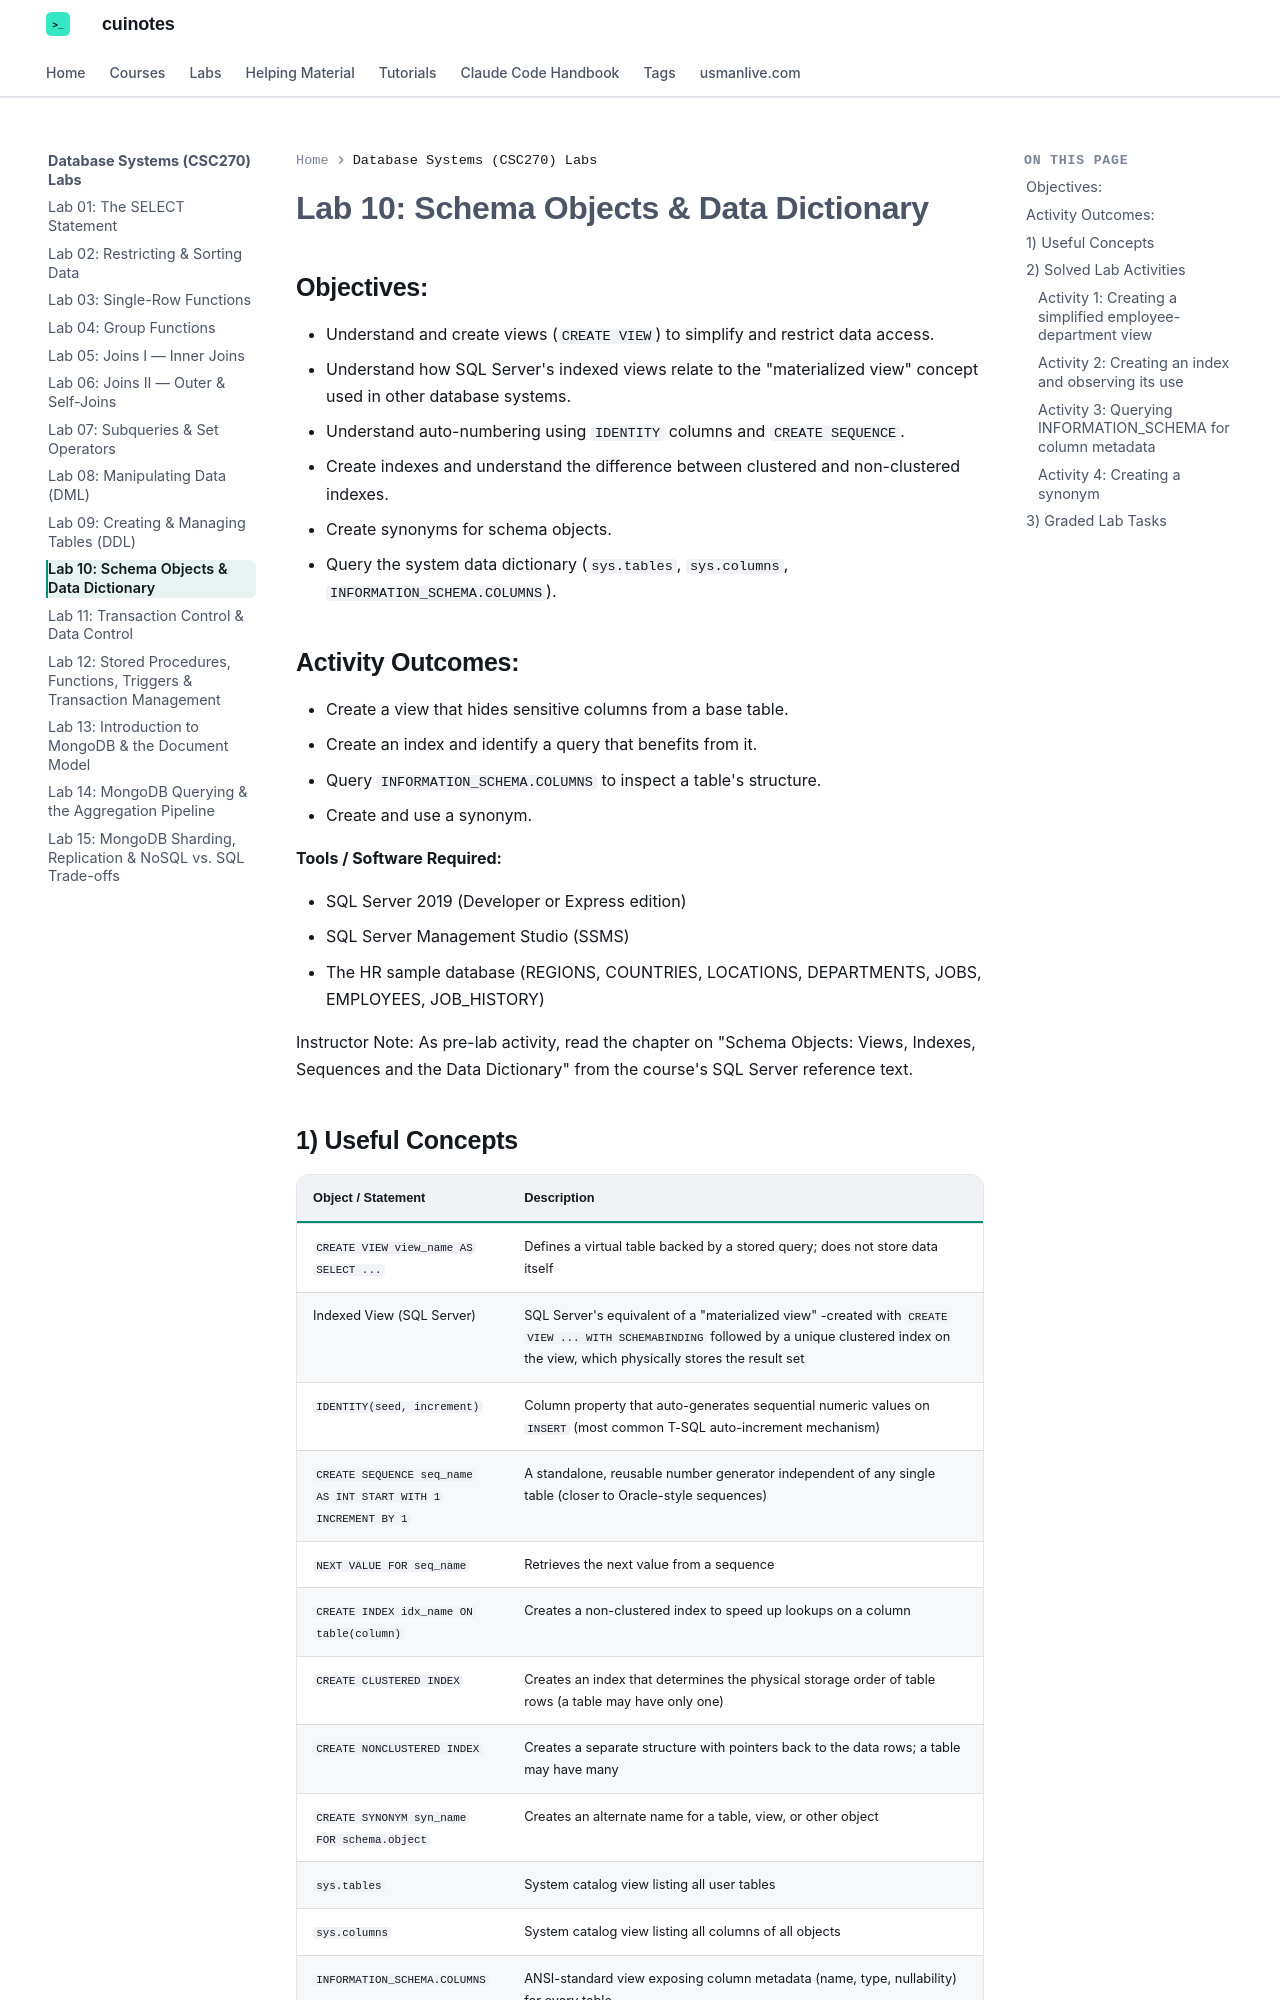

repository: mua22/mern-web-book · page: labs/database-systems/lab-10-schema-objects-and-data-dictionary/index.html · generator: mkdocs

---
title: "Lab 10: Schema Objects & Data Dictionary"
---

# Lab 10: Schema Objects & Data Dictionary

## Objectives:

- Understand and create views (`CREATE VIEW`) to simplify and restrict data access.
- Understand how SQL Server's indexed views relate to the "materialized view" concept used in other database systems.
- Understand auto-numbering using `IDENTITY` columns and `CREATE SEQUENCE`.
- Create indexes and understand the difference between clustered and non-clustered indexes.
- Create synonyms for schema objects.
- Query the system data dictionary (`sys.tables`, `sys.columns`, `INFORMATION_SCHEMA.COLUMNS`).

## Activity Outcomes:

- Create a view that hides sensitive columns from a base table.
- Create an index and identify a query that benefits from it.
- Query `INFORMATION_SCHEMA.COLUMNS` to inspect a table's structure.
- Create and use a synonym.

**Tools / Software Required:**

- SQL Server 2019 (Developer or Express edition)
- SQL Server Management Studio (SSMS)
- The HR sample database (REGIONS, COUNTRIES, LOCATIONS, DEPARTMENTS, JOBS, EMPLOYEES, JOB_HISTORY)

Instructor Note: As pre-lab activity, read the chapter on "Schema Objects: Views, Indexes, Sequences and the Data Dictionary" from the course's SQL Server reference text.
